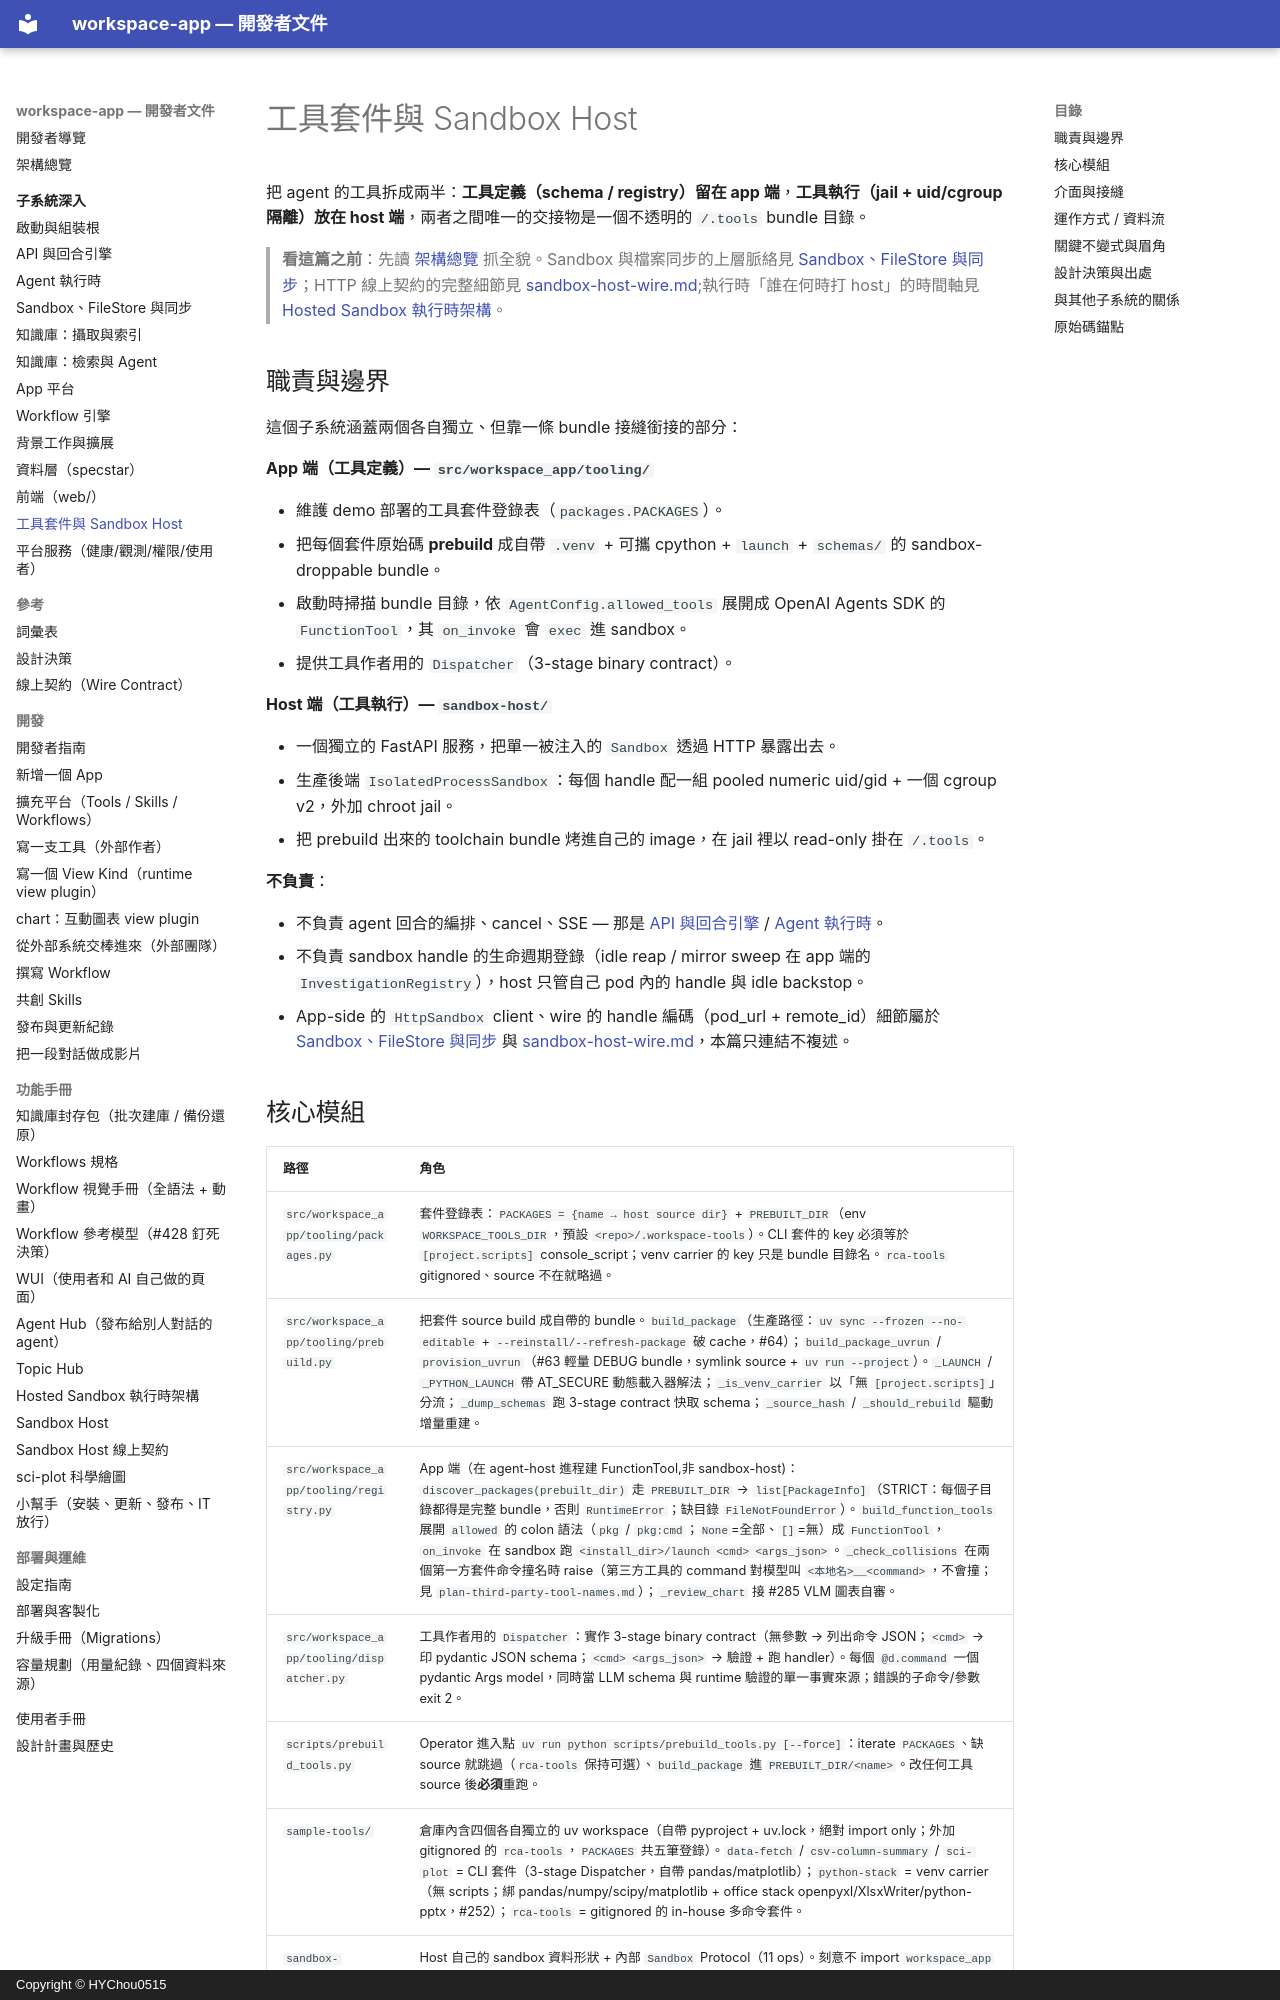

repository: HYChou0515/ai-workspace · page: subsystems/tooling-and-sandbox-host/index.html · generator: mkdocs · copyright: Copyright © HYChou0515

# 工具套件與 Sandbox Host

把 agent 的工具拆成兩半：**工具定義（schema / registry）留在 app 端**，**工具執行（jail + uid/cgroup 隔離）放在 host 端**，兩者之間唯一的交接物是一個不透明的 `/.tools` bundle 目錄。

> **看這篇之前**：先讀 [架構總覽](../architecture.md) 抓全貌。Sandbox 與檔案同步的上層脈絡見 [Sandbox、FileStore 與同步](sandbox-and-filestore.md)；HTTP 線上契約的完整細節見 [sandbox-host-wire.md](../sandbox-host-wire.md);執行時「誰在何時打 host」的時間軸見 [Hosted Sandbox 執行時架構](../hosted-sandbox.md)。

## 職責與邊界

這個子系統涵蓋兩個各自獨立、但靠一條 bundle 接縫銜接的部分：

**App 端（工具定義）— `src/workspace_app/tooling/`**

- 維護 demo 部署的工具套件登錄表（`packages.PACKAGES`）。
- 把每個套件原始碼 **prebuild** 成自帶 `.venv` + 可攜 cpython + `launch` + `schemas/` 的 sandbox-droppable bundle。
- 啟動時掃描 bundle 目錄，依 `AgentConfig.allowed_tools` 展開成 OpenAI Agents SDK 的 `FunctionTool`，其 `on_invoke` 會 `exec` 進 sandbox。
- 提供工具作者用的 `Dispatcher`（3-stage binary contract）。

**Host 端（工具執行）— `sandbox-host/`**

- 一個獨立的 FastAPI 服務，把單一被注入的 `Sandbox` 透過 HTTP 暴露出去。
- 生產後端 `IsolatedProcessSandbox`：每個 handle 配一組 pooled numeric uid/gid + 一個 cgroup v2，外加 chroot jail。
- 把 prebuild 出來的 toolchain bundle 烤進自己的 image，在 jail 裡以 read-only 掛在 `/.tools`。

**不負責**：

- 不負責 agent 回合的編排、cancel、SSE — 那是 [API 與回合引擎](api-and-turns.md) / [Agent 執行時](agent-runtime.md)。
- 不負責 sandbox handle 的生命週期登錄（idle reap / mirror sweep 在 app 端的 `InvestigationRegistry`），host 只管自己 pod 內的 handle 與 idle backstop。
- App-side 的 `HttpSandbox` client、wire 的 handle 編碼（pod_url + remote_id）細節屬於 [Sandbox、FileStore 與同步](sandbox-and-filestore.md) 與 [sandbox-host-wire.md](../sandbox-host-wire.md)，本篇只連結不複述。
